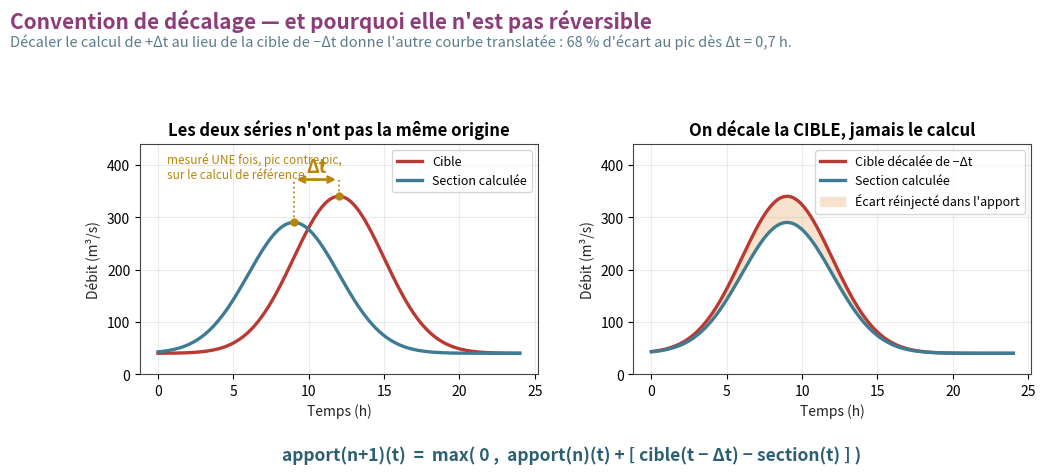
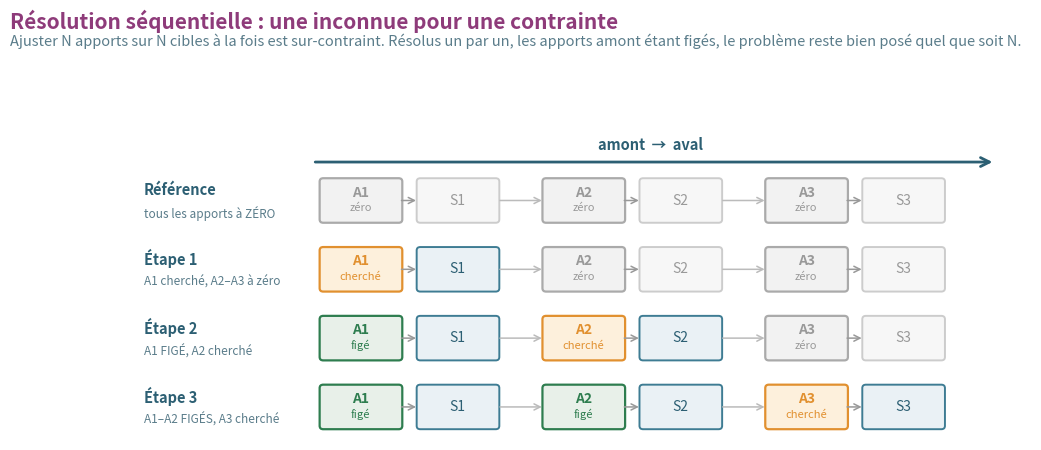
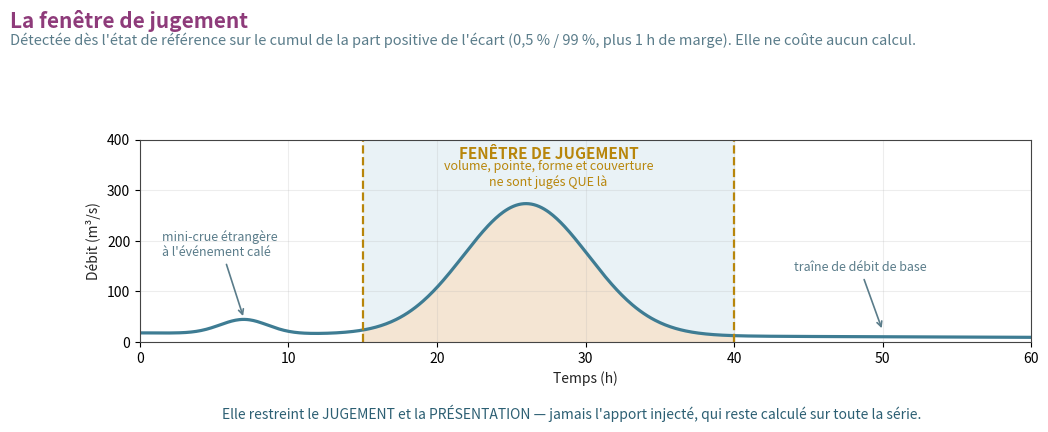
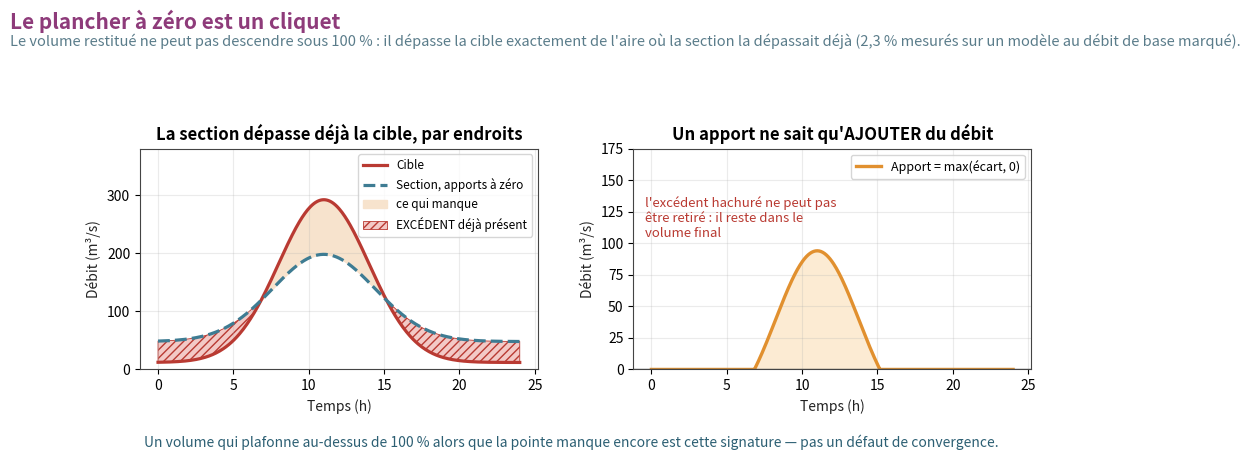
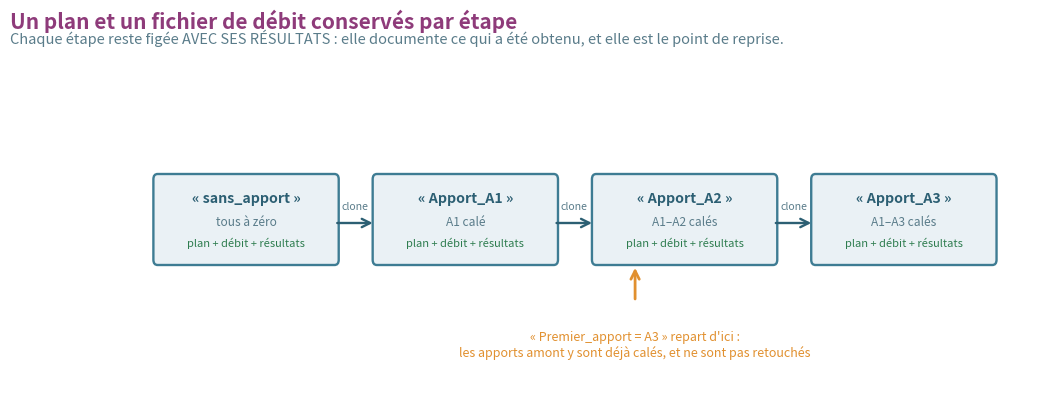
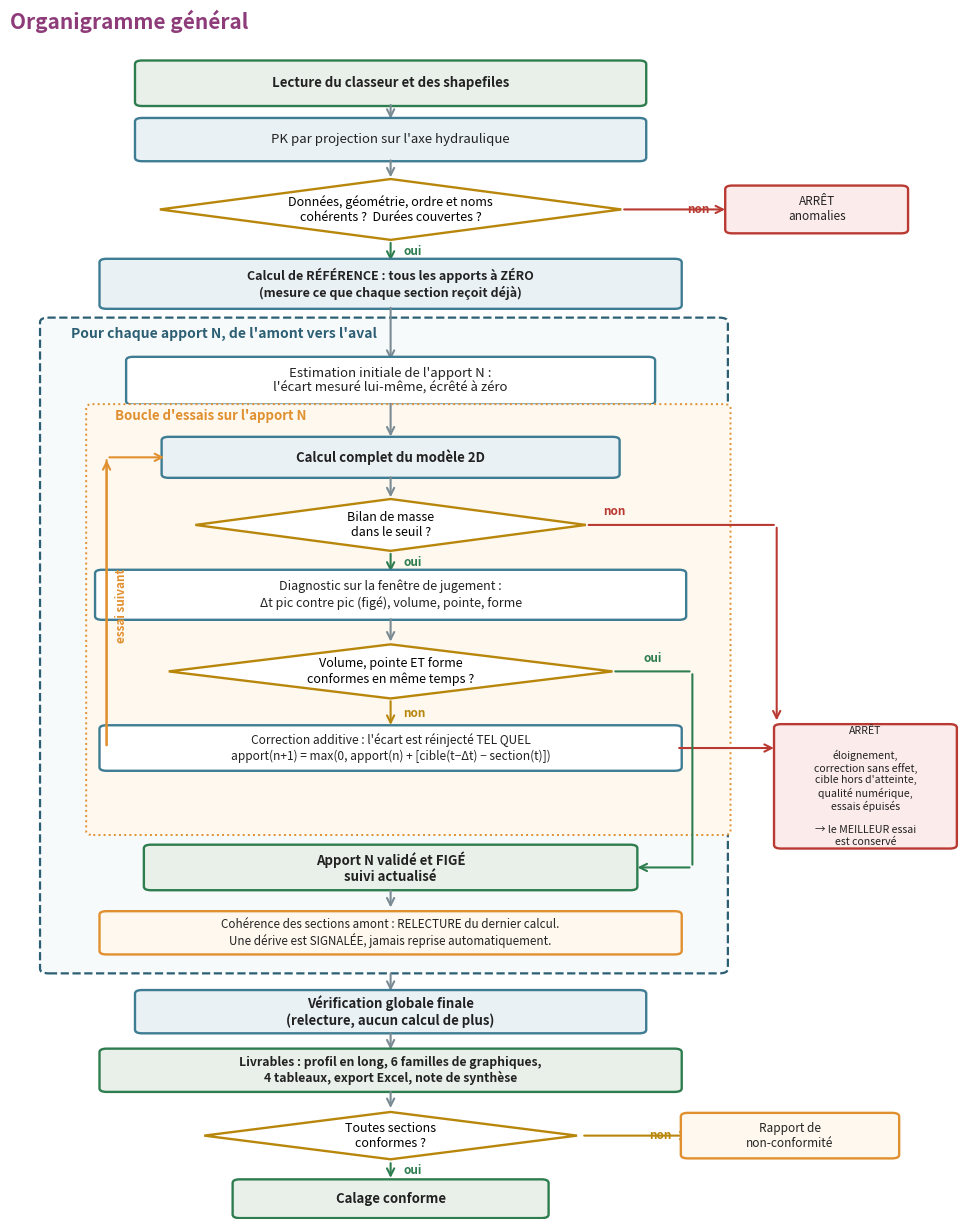

Reproduce these figures in Python, in order.
# -*- coding: utf-8 -*-
"""
Figures neuves de la note methodologique (V13).

Chacune REMPLACE de la prose : c'est la consigne. Le style reprend celui des
deux figures conservees (profil en long, correction additive) — meme palette,
meme graisse de titre, meme fond blanc.
"""
import sys
from pathlib import Path

import matplotlib
matplotlib.use("Agg")
import matplotlib.pyplot as plt
import numpy as np
from matplotlib.patches import FancyBboxPatch, FancyArrowPatch, Polygon

SORTIE = Path(sys.argv[1] if len(sys.argv) > 1 else ".")
SORTIE.mkdir(parents=True, exist_ok=True)

# Palette relevee sur les figures conservees.
VIOLET = "#8E3B7A"
ROUGE = "#B93A32"
BLEU = "#3E7C93"
BLEU_F = "#2C5F73"
ORANGE = "#E1902F"
VERT = "#2E7D4F"
CREME = "#F7E3CD"
GRIS = "#5A7C8A"
OCRE = "#B8860B"

plt.rcParams.update({
    "font.size": 10, "axes.titlesize": 12, "axes.titleweight": "bold",
    "axes.edgecolor": "#444", "axes.labelcolor": "#222",
    "figure.facecolor": "white", "savefig.facecolor": "white",
})


def _hydro(t, pic, t_pic, largeur, base=0.0):
    return base + pic * np.exp(-0.5 * ((t - t_pic) / largeur) ** 2)


def _titre(fig, titre, sous=None):
    fig.text(0.012, 0.975, titre, fontsize=15, fontweight="bold",
             color=VIOLET, va="top")
    if sous:
        fig.text(0.012, 0.925, sous, fontsize=10.5, color=GRIS, va="top")


def enregistrer(fig, nom):
    chemin = SORTIE / nom
    fig.savefig(chemin, dpi=150, bbox_inches="tight", pad_inches=0.25)
    plt.close(fig)
    print(f"   {nom}")


# --------------------------------------------------------------------------
# A — Convention du decalage. REMPLACE le paragraphe « LE SENS DU DECALAGE
# N'EST PAS INTERCHANGEABLE », qui demandait au lecteur de se representer deux
# courbes translatees sans jamais les lui montrer.
# --------------------------------------------------------------------------
def figure_decalage():
    t = np.linspace(0, 24, 400)
    dt = 3.0                                   # le calcul est en AVANCE
    cible = _hydro(t, 300, 12.0, 3.0, base=40)
    section = _hydro(t, 250, 12.0 - dt, 3.0, base=40)

    fig, (g, d) = plt.subplots(1, 2, figsize=(11.5, 4.9))
    fig.subplots_adjust(top=0.70, bottom=0.23, wspace=0.24)

    g.plot(t, cible, color=ROUGE, lw=2.4, label="Cible")
    g.plot(t, section, color=BLEU, lw=2.4, label="Section calculée")
    # LES DEUX PICS SONT RELIES AU TRAIT : sans cela la double fleche flotte
    # au-dessus des courbes sans qu'on voie ce qu'elle mesure.
    for tp, qp in ((9.0, 290), (12.0, 340)):
        g.plot([tp, tp], [qp, 372], color=OCRE, ls=":", lw=1.3)
        g.plot([tp], [qp], "o", color=OCRE, ms=5)
    g.annotate("", xy=(12.0, 372), xytext=(9.0, 372),
               arrowprops=dict(arrowstyle="<->", color=OCRE, lw=2.0))
    g.text(10.5, 386, "Δt", ha="center", color=OCRE, fontweight="bold",
           fontsize=13)
    g.text(0.6, 425, "mesuré UNE fois, pic contre pic,\n"
                     "sur le calcul de référence", color=OCRE, fontsize=8.5,
           va="top")
    g.set_title("Les deux séries n'ont pas la même origine")
    g.set_xlabel("Temps (h)"); g.set_ylabel("Débit (m³/s)")
    g.legend(loc="upper right", fontsize=9); g.grid(alpha=0.25)
    g.set_ylim(0, 440)

    cible_dec = _hydro(t, 300, 12.0 - dt, 3.0, base=40)
    d.plot(t, cible_dec, color=ROUGE, lw=2.4, label="Cible décalée de −Δt")
    d.plot(t, section, color=BLEU, lw=2.4, label="Section calculée")
    d.fill_between(t, section, cible_dec, where=(cible_dec > section),
                   color=CREME, label="Écart réinjecté dans l'apport")
    d.set_title("On décale la CIBLE, jamais le calcul")
    d.set_xlabel("Temps (h)"); d.set_ylabel("Débit (m³/s)")
    d.legend(loc="upper right", fontsize=9); d.grid(alpha=0.25)
    d.set_ylim(0, 440)

    _titre(fig, "Convention de décalage — et pourquoi elle n'est pas réversible",
           "Décaler le calcul de +Δt au lieu de la cible de −Δt donne l'autre "
           "courbe translatée : 68 % d'écart au pic dès Δt = 0,7 h.")
    fig.text(0.5, 0.055,
             "apport(n+1)(t)  =  max( 0 ,  apport(n)(t) + [ cible(t − Δt) − "
             "section(t) ] )",
             ha="center", fontsize=12.5, color=BLEU_F, fontweight="bold")
    enregistrer(fig, "fig_decalage.png")


# --------------------------------------------------------------------------
# B — Resolution sequentielle. REMPLACE « Pourquoi une resolution
# sequentielle » (91 mots) : le schema dit en un coup d'oeil ce que la prose
# expliquait en trois phrases — une inconnue pour une contrainte.
# --------------------------------------------------------------------------
def figure_sequentiel():
    fig, ax = plt.subplots(figsize=(11.5, 4.6))
    fig.subplots_adjust(top=0.70, bottom=0.04)
    ax.set_xlim(0, 12.4); ax.set_ylim(0, 4.5); ax.axis("off")

    etapes = [
        ("Référence", ["A1", "A2", "A3"], -1, "tous les apports à ZÉRO"),
        ("Étape 1", ["A1", "A2", "A3"], 0, "A1 cherché, A2–A3 à zéro"),
        ("Étape 2", ["A1", "A2", "A3"], 1, "A1 FIGÉ, A2 cherché"),
        ("Étape 3", ["A1", "A2", "A3"], 2, "A1–A2 FIGÉS, A3 cherché"),
    ]
    for k, (titre, apports, actif, note) in enumerate(etapes):
        y = 3.55 - k * 1.02
        ax.text(0.05, y + 0.16, titre, fontsize=10.5, fontweight="bold",
                color=BLEU_F, va="center")
        ax.text(0.05, y - 0.19, note, fontsize=8.5, color=GRIS, va="center")
        for i, nom in enumerate(apports):
            x = 2.55 + i * 3.1
            if i < actif:
                fc, ec, tc, lbl = "#E8F0E9", VERT, VERT, "figé"
            elif i == actif:
                fc, ec, tc, lbl = "#FDF0DC", ORANGE, ORANGE, "cherché"
            else:
                fc, ec, tc, lbl = "#F2F2F2", "#AAA", "#999", "zéro"
            ax.add_patch(FancyBboxPatch(
                (x, y - 0.28), 1.05, 0.56, boxstyle="round,pad=0.05",
                fc=fc, ec=ec, lw=1.6))
            ax.text(x + 0.52, y + 0.06, nom, ha="center", fontsize=10,
                    fontweight="bold", color=tc)
            ax.text(x + 0.52, y - 0.16, lbl, ha="center", fontsize=8, color=tc)
            ax.add_patch(FancyBboxPatch(
                (x + 1.35, y - 0.28), 1.05, 0.56, boxstyle="round,pad=0.05",
                fc="#EAF1F5" if i <= actif else "#F7F7F7",
                ec=BLEU if i <= actif else "#CCC", lw=1.4))
            ax.text(x + 1.87, y, f"S{i + 1}", ha="center", va="center",
                    fontsize=10, color=BLEU_F if i <= actif else "#999")
            ax.add_patch(FancyArrowPatch(
                (x + 1.05, y), (x + 1.33, y), arrowstyle="->",
                color="#999", lw=1.1, mutation_scale=11))
            if i < 2:
                ax.add_patch(FancyArrowPatch(
                    (x + 2.42, y), (x + 3.08, y), arrowstyle="->",
                    color="#BBB", lw=1.1, mutation_scale=11))

    ax.add_patch(FancyArrowPatch((2.4, 4.12), (11.9, 4.12), arrowstyle="->",
                                 color=BLEU_F, lw=2.0, mutation_scale=16))
    ax.text(7.1, 4.3, "amont  →  aval", ha="center", fontsize=10.5,
            color=BLEU_F, fontweight="bold")

    _titre(fig, "Résolution séquentielle : une inconnue pour une contrainte",
           "Ajuster N apports sur N cibles à la fois est sur-contraint. Résolus "
           "un par un, les apports amont étant figés, le problème reste bien "
           "posé quel que soit N.")
    enregistrer(fig, "fig_sequentiel.png")


# --------------------------------------------------------------------------
# C — Fenetre de jugement. REMPLACE deux paragraphes du § 1.4 : ce qui est
# juge, ce qui ne l'est pas, et le fait que l'apport, lui, reste calcule
# partout — trois idees qu'un dessin separe mieux qu'une phrase.
# --------------------------------------------------------------------------
def figure_fenetre():
    t = np.linspace(0, 60, 700)
    crue = _hydro(t, 260, 26, 4.2)
    mini = _hydro(t, 28, 7, 1.6)
    base = 18 * np.exp(-t / 90)
    serie = crue + mini + base

    fig, ax = plt.subplots(figsize=(11.5, 4.4))
    fig.subplots_adjust(top=0.68, bottom=0.22)
    t0, tf = 15.0, 40.0
    ax.axvspan(t0, tf, color="#E9F2F6", zorder=0)
    ax.plot(t, serie, color=BLEU, lw=2.3)
    ax.fill_between(t, 0, serie, where=(t >= t0) & (t <= tf),
                    color=CREME, alpha=0.85, zorder=1)
    ax.axvline(t0, color=OCRE, ls="--", lw=1.6)
    ax.axvline(tf, color=OCRE, ls="--", lw=1.6)
    ax.text((t0 + tf) / 2, 388, "FENÊTRE DE JUGEMENT", ha="center",
            va="top", fontsize=11, fontweight="bold", color=OCRE)
    ax.text((t0 + tf) / 2, 360,
            "volume, pointe, forme et couverture\nne sont jugés QUE là",
            ha="center", va="top", fontsize=9, color=OCRE)
    ax.annotate("mini-crue étrangère\nà l'événement calé",
                xy=(7, 46), xytext=(1.5, 170), fontsize=9, color=GRIS,
                arrowprops=dict(arrowstyle="->", color=GRIS, lw=1.2))
    ax.annotate("traîne de débit de base",
                xy=(50, 22), xytext=(44, 140), fontsize=9, color=GRIS,
                arrowprops=dict(arrowstyle="->", color=GRIS, lw=1.2))
    ax.set_xlabel("Temps (h)"); ax.set_ylabel("Débit (m³/s)")
    ax.grid(alpha=0.22); ax.set_ylim(0, 400); ax.set_xlim(0, 60)

    _titre(fig, "La fenêtre de jugement",
           "Détectée dès l'état de référence sur le cumul de la part positive "
           "de l'écart (0,5 % / 99 %, plus 1 h de marge). Elle ne coûte aucun "
           "calcul.")
    fig.text(0.5, 0.045,
             "Elle restreint le JUGEMENT et la PRÉSENTATION — jamais l'apport "
             "injecté, qui reste calculé sur toute la série.",
             ha="center", fontsize=10, color=BLEU_F, style="italic")
    enregistrer(fig, "fig_fenetre.png")


# --------------------------------------------------------------------------
# D — Le cliquet. REMPLACE la demonstration en prose du § 1.5 : l'aire
# hachuree EST la demonstration, et elle se voit.
# --------------------------------------------------------------------------
def figure_cliquet():
    t = np.linspace(0, 24, 400)
    cible = _hydro(t, 280, 11, 3.0, base=12)
    residuel = _hydro(t, 150, 11, 3.4, base=48)

    fig, (g, d) = plt.subplots(1, 2, figsize=(11.5, 4.7))
    fig.subplots_adjust(top=0.68, bottom=0.21, wspace=0.24)

    g.plot(t, cible, color=ROUGE, lw=2.3, label="Cible")
    g.plot(t, residuel, color=BLEU, lw=2.3, ls="--",
           label="Section, apports à zéro")
    g.fill_between(t, residuel, cible, where=(cible > residuel),
                   color=CREME, label="ce qui manque")
    g.fill_between(t, cible, residuel, where=(residuel > cible),
                   color="#F3C9C6", hatch="////", edgecolor=ROUGE, lw=0.6,
                   label="EXCÉDENT déjà présent")
    g.set_title("La section dépasse déjà la cible, par endroits")
    g.set_xlabel("Temps (h)"); g.set_ylabel("Débit (m³/s)")
    g.legend(loc="upper right", fontsize=8.5); g.grid(alpha=0.25)
    g.set_ylim(0, 380)

    apport = np.maximum(cible - residuel, 0.0)
    d.plot(t, apport, color=ORANGE, lw=2.4, label="Apport = max(écart, 0)")
    d.fill_between(t, 0, apport, color="#FCEBD3")
    d.axhline(0, color="#666", lw=1.0)
    d.set_title("Un apport ne sait qu'AJOUTER du débit")
    d.set_xlabel("Temps (h)"); d.set_ylabel("Débit (m³/s)")
    d.legend(loc="upper right", fontsize=9); d.grid(alpha=0.25)
    d.set_ylim(0, 175)
    d.text(0.03, 0.60,
           "l'excédent hachuré ne peut pas\nêtre retiré : il reste dans le\n"
           "volume final",
           transform=d.transAxes, ha="left", fontsize=9.5, color=ROUGE)

    _titre(fig, "Le plancher à zéro est un cliquet",
           "Le volume restitué ne peut pas descendre sous 100 % : il dépasse "
           "la cible exactement de l'aire où la section la dépassait déjà "
           "(2,3 % mesurés sur un modèle au débit de base marqué).")
    fig.text(0.5, 0.045,
             "Un volume qui plafonne au-dessus de 100 % alors que la pointe "
             "manque encore est cette signature — pas un défaut de convergence.",
             ha="center", fontsize=10, color=BLEU_F, style="italic")
    enregistrer(fig, "fig_cliquet.png")


# --------------------------------------------------------------------------
# E — Plans par etape. REMPLACE « Ce que le calage laisse derriere lui »
# (163 mots) et une partie de « Reprendre a un apport donne » (176 mots).
# --------------------------------------------------------------------------
def figure_etapes():
    fig, ax = plt.subplots(figsize=(11.5, 4.0))
    fig.subplots_adjust(top=0.72, bottom=0.02)
    ax.set_xlim(0, 12.6); ax.set_ylim(-0.2, 3.0); ax.axis("off")

    etapes = [("« sans_apport »", "tous à zéro"),
              ("« Apport_A1 »", "A1 calé"),
              ("« Apport_A2 »", "A1–A2 calés"),
              ("« Apport_A3 »", "A1–A3 calés")]
    y = 1.72
    for i, (nom, note) in enumerate(etapes):
        x = 0.25 + i * 3.1
        ax.add_patch(FancyBboxPatch((x, y - 0.42), 2.5, 0.92,
                                    boxstyle="round,pad=0.06",
                                    fc="#EAF1F5", ec=BLEU, lw=1.7))
        ax.text(x + 1.25, y + 0.24, nom, ha="center", fontsize=10.2,
                fontweight="bold", color=BLEU_F)
        ax.text(x + 1.25, y - 0.02, note, ha="center", fontsize=8.6,
                color=GRIS)
        ax.text(x + 1.25, y - 0.26, "plan + débit + résultats",
                ha="center", fontsize=8, color=VERT)
        if i < 3:
            ax.add_patch(FancyArrowPatch(
                (x + 2.5, y), (x + 3.08, y), arrowstyle="->",
                color=BLEU_F, lw=1.7, mutation_scale=15))
            ax.text(x + 2.79, y + 0.16, "clone", ha="center", fontsize=7.6,
                    color=GRIS)

    ax.add_patch(FancyArrowPatch((7.0, 0.82), (7.0, 1.24), arrowstyle="->",
                                 color=ORANGE, lw=2.0, mutation_scale=15))
    ax.text(7.0, 0.50, "« Premier_apport = A3 » repart d'ici :\n"
                       "les apports amont y sont déjà calés, et ne sont "
                       "pas retouchés",
            ha="center", va="top", fontsize=9, color=ORANGE)

    _titre(fig, "Un plan et un fichier de débit conservés par étape",
           "Chaque étape reste figée AVEC SES RÉSULTATS : elle documente ce qui "
           "a été obtenu, et elle est le point de reprise.")
    enregistrer(fig, "fig_etapes.png")


# --------------------------------------------------------------------------
# F — Organigramme. REMPLACE celui de la V12, PERIME : il annoncait un
# recalage « par ecart minimal » (c'est pic contre pic), un ecart « lisse puis
# reinjecte a 90 % » (il est reinjecte tel quel), un controle du nombre de
# Courant (retire) et une boucle de reprise des sections amont (retiree le
# 08/08/2026 — elle ne pouvait rien reprendre, faute de calcul entre deux
# tours ; la chaine SIGNALE desormais et laisse decider).
# --------------------------------------------------------------------------
def figure_organigramme():
    fig, ax = plt.subplots(figsize=(9.8, 12.4))
    fig.subplots_adjust(top=0.955, bottom=0.01, left=0.02, right=0.98)
    ax.set_xlim(0, 10.6); ax.set_ylim(0, 26); ax.axis("off")

    def boite(x, y, w, h, texte, fc, ec, gras=False, fs=9.5):
        ax.add_patch(FancyBboxPatch((x - w / 2, y - h / 2), w, h,
                                    boxstyle="round,pad=0.08",
                                    fc=fc, ec=ec, lw=1.7))
        ax.text(x, y, texte, ha="center", va="center", fontsize=fs,
                fontweight="bold" if gras else "normal", color="#222")

    def losange(x, y, w, h, texte, fs=9):
        ax.add_patch(Polygon([(x, y + h / 2), (x + w / 2, y),
                              (x, y - h / 2), (x - w / 2, y)],
                             closed=True, fc="white", ec=OCRE, lw=1.7))
        ax.text(x, y, texte, ha="center", va="center", fontsize=fs)

    def fleche(x1, y1, x2, y2, txt="", couleur="#7A8B94", dx=0.14):
        ax.add_patch(FancyArrowPatch((x1, y1), (x2, y2), arrowstyle="->",
                                     color=couleur, lw=1.5, mutation_scale=13,
                                     connectionstyle="arc3,rad=0"))
        if txt:
            ax.text((x1 + x2) / 2 + dx, (y1 + y2) / 2, txt, fontsize=8.5,
                    color=couleur, fontweight="bold", ha="left", va="center")

    C_VERT, C_BLEU, C_ROUGE = "#E8F0E9", "#EAF1F5", "#FBECEB"

    boite(4.2, 25.2, 5.6, 0.85, "Lecture du classeur et des shapefiles",
          C_VERT, VERT, True)
    fleche(4.2, 24.78, 4.2, 24.35)
    boite(4.2, 23.95, 5.6, 0.8, "PK par projection sur l'axe hydraulique",
          C_BLEU, BLEU)
    fleche(4.2, 23.55, 4.2, 23.05)
    losange(4.2, 22.4, 5.2, 1.35,
            "Données, géométrie, ordre et noms\ncohérents ?  Durées couvertes ?")
    fleche(6.8, 22.4, 8.0, 22.4, "non", ROUGE)
    boite(9.0, 22.4, 1.9, 0.9, "ARRÊT\nanomalies", C_ROUGE, ROUGE, fs=8.5)
    fleche(4.2, 21.72, 4.2, 21.2, "oui", VERT)
    boite(4.2, 20.75, 6.4, 0.95,
          "Calcul de RÉFÉRENCE : tous les apports à ZÉRO\n"
          "(mesure ce que chaque section reçoit déjà)", C_BLEU, BLEU, True,
          fs=9)

    ax.add_patch(FancyBboxPatch((0.35, 5.55), 7.55, 14.35,
                                boxstyle="round,pad=0.1", fc="#F7FAFB",
                                ec=BLEU_F, lw=1.6, ls="--"))
    ax.text(0.6, 19.55, "Pour chaque apport N, de l'amont vers l'aval",
            fontsize=10, fontweight="bold", color=BLEU_F)

    fleche(4.2, 20.28, 4.2, 19.0)
    boite(4.2, 18.6, 5.8, 0.9,
          "Estimation initiale de l'apport N :\nl'écart mesuré lui-même, "
          "écrêté à zéro", "white", BLEU)

    ax.add_patch(FancyBboxPatch((0.85, 8.6), 7.1, 9.4,
                                boxstyle="round,pad=0.08", fc="#FEF8EF",
                                ec=ORANGE, lw=1.4, ls=":"))
    ax.text(1.1, 17.72, "Boucle d'essais sur l'apport N", fontsize=9.5,
            fontweight="bold", color=ORANGE)

    fleche(4.2, 18.15, 4.2, 17.3)
    boite(4.2, 16.9, 5.0, 0.75, "Calcul complet du modèle 2D", C_BLEU, BLEU,
          True)
    fleche(4.2, 16.52, 4.2, 15.95)
    losange(4.2, 15.4, 4.4, 1.15, "Bilan de masse\ndans le seuil ?")
    # UN CALCUL REJETE ARRETE LA RECHERCHE SUR CET APPORT : la fleche va donc
    # a l'ARRET, et non a l'essai suivant. C'est la regle depuis le 07/08/2026.
    ax.text(6.6, 15.62, "non", fontsize=8.5, color=ROUGE, fontweight="bold")
    ax.add_patch(FancyArrowPatch((6.4, 15.4), (8.55, 15.4), arrowstyle="-",
                                 color=ROUGE, lw=1.5))
    ax.add_patch(FancyArrowPatch((8.55, 15.4), (8.55, 11.0), arrowstyle="->",
                                 color=ROUGE, lw=1.5, mutation_scale=13))
    fleche(4.2, 14.82, 4.2, 14.3, "oui", VERT)
    boite(4.2, 13.85, 6.5, 0.95,
          "Diagnostic sur la fenêtre de jugement :\nΔt pic contre pic (figé), "
          "volume, pointe, forme", "white", BLEU, fs=9)
    fleche(4.2, 13.37, 4.2, 12.75)
    losange(4.2, 12.15, 5.0, 1.2,
            "Volume, pointe ET forme\nconformes en même temps ?")
    ax.text(7.05, 12.36, "oui", fontsize=8.5, color=VERT, fontweight="bold")
    ax.add_patch(FancyArrowPatch((6.7, 12.15), (7.6, 12.15), arrowstyle="-",
                                 color=VERT, lw=1.5))
    fleche(4.2, 11.55, 4.2, 10.9, "non", OCRE)
    boite(4.2, 10.45, 6.4, 0.85,
          "Correction additive : l'écart est réinjecté TEL QUEL\n"
          "apport(n+1) = max(0, apport(n) + [cible(t−Δt) − section(t)])",
          "white", BLEU, fs=8.6)
    fleche(1.0, 10.45, 1.0, 16.9, "", ORANGE)
    ax.add_patch(FancyArrowPatch((1.0, 10.45), (1.0, 16.9), arrowstyle="-",
                                 color=ORANGE, lw=1.5))
    ax.add_patch(FancyArrowPatch((1.0, 16.9), (1.68, 16.9), arrowstyle="->",
                                 color=ORANGE, lw=1.5, mutation_scale=13))
    ax.text(1.1, 13.6, "essai suivant", fontsize=8.5, color=ORANGE,
            fontweight="bold", rotation=90, va="center")
    fleche(7.42, 10.45, 8.55, 10.45, "", ROUGE)
    boite(9.55, 9.6, 1.9, 2.6,
          "ARRÊT\n\néloignement,\ncorrection sans effet,\ncible hors "
          "d'atteinte,\nqualité numérique,\nessais épuisés\n\n→ le MEILLEUR "
          "essai\nest conservé", C_ROUGE, ROUGE, fs=7.6)

    boite(4.2, 7.8, 5.4, 0.85, "Apport N validé et FIGÉ\nsuivi actualisé",
          C_VERT, VERT, True)
    ax.add_patch(FancyArrowPatch((7.6, 12.15), (7.6, 7.8), arrowstyle="-",
                                 color=VERT, lw=1.5))
    ax.add_patch(FancyArrowPatch((7.6, 7.8), (6.95, 7.8), arrowstyle="->",
                                 color=VERT, lw=1.5, mutation_scale=13))
    fleche(4.2, 7.35, 4.2, 6.85)
    boite(4.2, 6.35, 6.4, 0.8,
          "Cohérence des sections amont : RELECTURE du dernier calcul.\n"
          "Une dérive est SIGNALÉE, jamais reprise automatiquement.",
          "#FEF8EF", ORANGE, fs=8.4)

    fleche(4.2, 5.5, 4.2, 5.0)
    boite(4.2, 4.6, 5.6, 0.8,
          "Vérification globale finale\n(relecture, aucun calcul de plus)",
          C_BLEU, BLEU, True)
    fleche(4.2, 4.18, 4.2, 3.7)
    boite(4.2, 3.3, 6.4, 0.8,
          "Livrables : profil en long, 6 familles de graphiques,\n"
          "4 tableaux, export Excel, note de synthèse", C_VERT, VERT, True,
          fs=8.8)
    fleche(4.2, 2.88, 4.2, 2.4)
    losange(4.2, 1.85, 4.2, 1.05, "Toutes sections\nconformes ?")
    fleche(6.35, 1.85, 7.6, 1.85, "non", OCRE)
    boite(8.7, 1.85, 2.3, 0.85, "Rapport de\nnon-conformité", "#FEF8EF",
          ORANGE, fs=8.5)
    fleche(4.2, 1.3, 4.2, 0.85, "oui", VERT)
    boite(4.2, 0.45, 3.4, 0.7, "Calage conforme", C_VERT, VERT, True)

    fig.text(0.012, 0.985, "Organigramme général", fontsize=15,
             fontweight="bold", color=VIOLET, va="top")
    enregistrer(fig, "fig_organigramme.png")


if __name__ == "__main__":
    print("Figures :")
    figure_decalage()
    figure_sequentiel()
    figure_fenetre()
    figure_cliquet()
    figure_etapes()
    figure_organigramme()
    print("OK")
